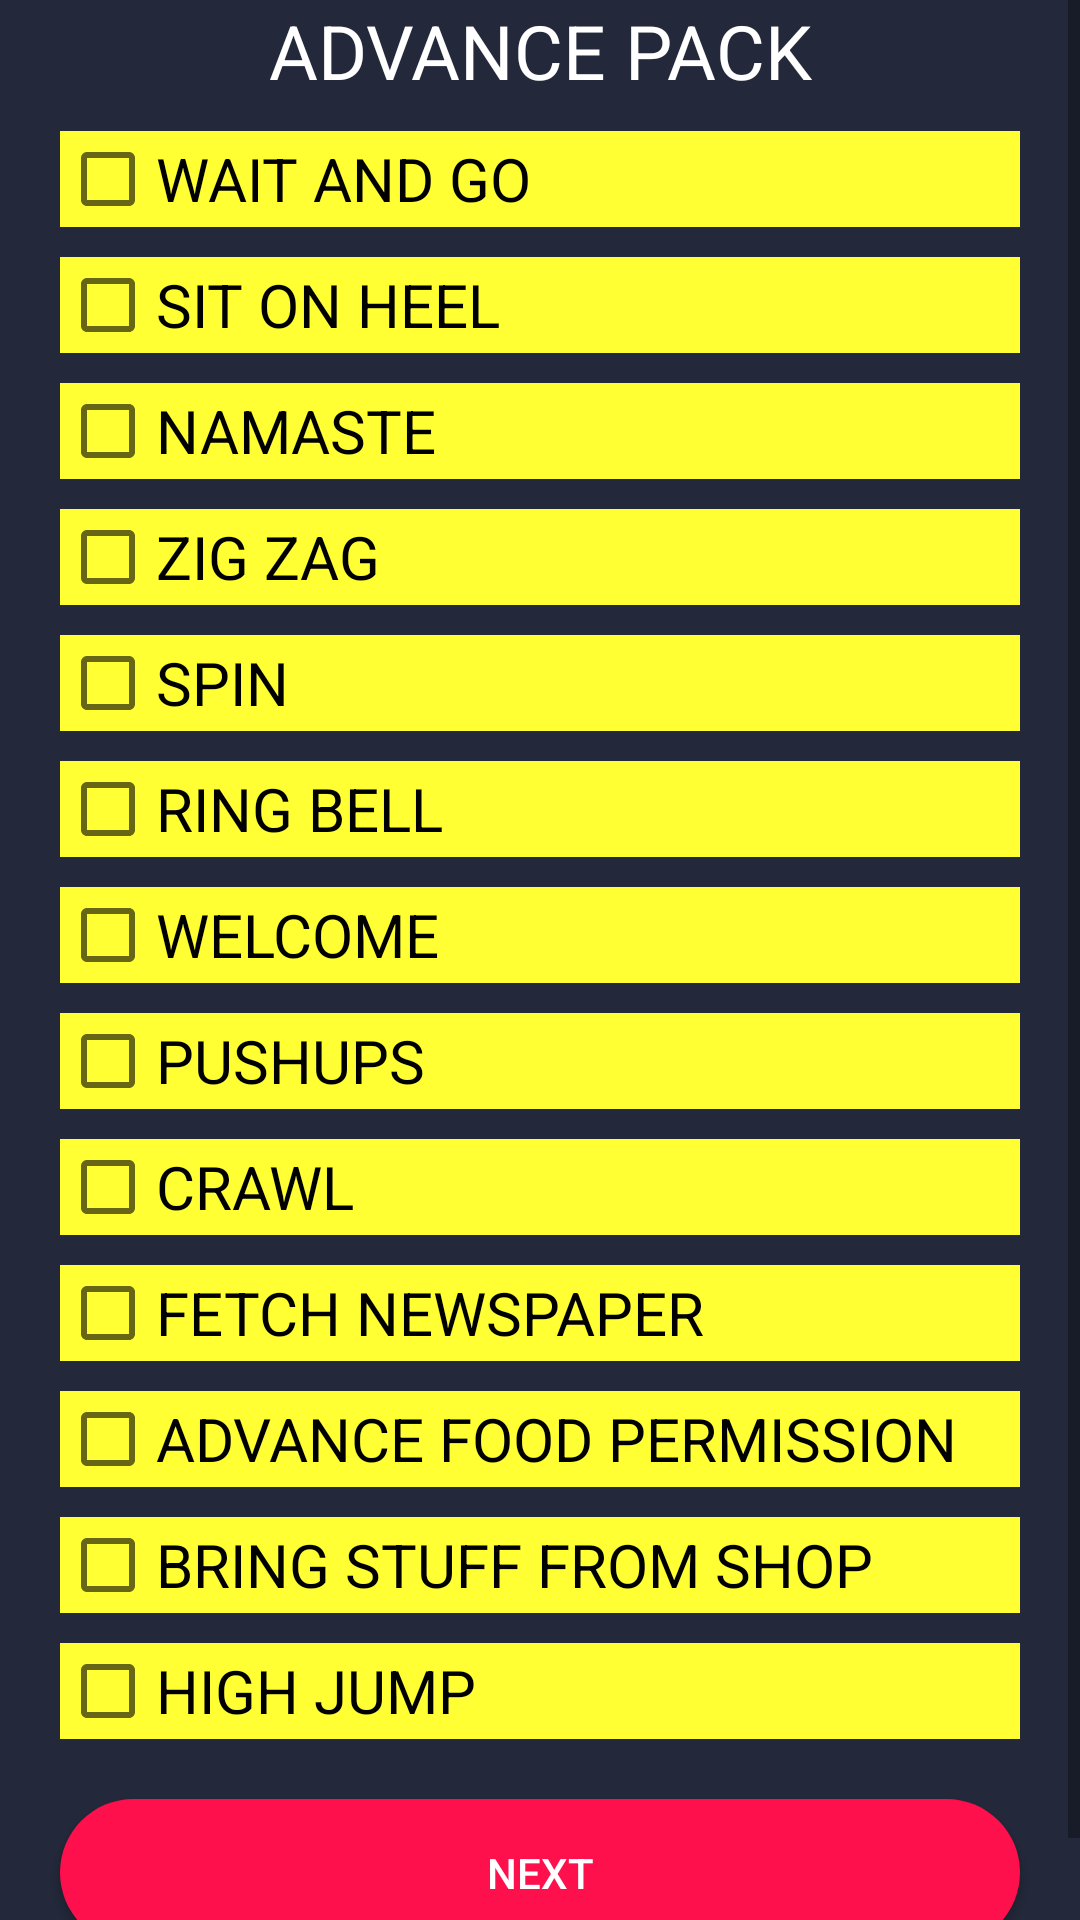

Write the Android layout XML for this screen, with the resource values it uses.
<!-- AndroidManifest.xml: application theme AppTheme -->
<!-- res/layout/activity_advanced_pack.xml -->
<?xml version="1.0" encoding="utf-8"?>
<ScrollView xmlns:android="http://schemas.android.com/apk/res/android"
    xmlns:app="http://schemas.android.com/apk/res-auto"
    xmlns:tools="http://schemas.android.com/tools"
    android:layout_width="match_parent"
    android:layout_height="wrap_content">
    <LinearLayout
        android:layout_width="match_parent"
        android:layout_height="wrap_content"
        tools:context=".AdvancePack"
        android:id="@+id/advancepack"
        android:orientation="vertical"
        android:background="@color/colorPrimaryDark">
        <TextView
            android:layout_width="match_parent"
            android:layout_height="wrap_content"
            android:text="ADVANCE PACK"
            android:textSize="25dp"
            android:textColor="@color/white"
            android:gravity="center"
            />
        <CheckBox
            android:layout_marginTop="10dp"
            android:id="@+id/checkBox"
            android:text="WAIT AND GO"
            android:textSize="20dp"
            android:layout_marginLeft="20dp"
            android:layout_marginRight="20dp"
            android:background="@color/yellow"
            android:layout_width="match_parent"
            android:layout_height="wrap_content"
            tools:ignore="MissingConstraints" />
        <CheckBox
            android:layout_marginTop="10dp"
            android:id="@+id/checkBox1"
            android:background="@color/yellow"
            android:text="SIT ON HEEL"
            android:textSize="20dp"
            android:layout_marginLeft="20dp"
            android:layout_marginRight="20dp"
            android:layout_width="match_parent"
            android:layout_height="wrap_content"
            android:theme="@style/MyChkTextColor"
            tools:ignore="MissingConstraints" />
        <CheckBox
            android:layout_marginTop="10dp"
            android:text="NAMASTE"
            android:textSize="20dp"
            android:layout_marginLeft="20dp"
            android:layout_marginRight="20dp"
            android:background="@color/yellow"
            android:layout_width="match_parent"
            android:layout_height="wrap_content"
            android:theme="@style/MyChkTextColor"
            tools:ignore="MissingConstraints" />
        <CheckBox
            android:layout_marginTop="10dp"
            android:text="ZIG ZAG"
            android:textSize="20dp"
            android:layout_marginLeft="20dp"
            android:layout_marginRight="20dp"
            android:background="@color/yellow"
            android:layout_width="match_parent"
            android:layout_height="wrap_content"
            android:theme="@style/MyChkTextColor"
            tools:ignore="MissingConstraints" />

        <CheckBox
            android:layout_marginTop="10dp"
            android:text="SPIN"
            android:textSize="20dp"
            android:layout_marginLeft="20dp"
            android:layout_marginRight="20dp"
            android:background="@color/yellow"
            android:layout_width="match_parent"
            android:layout_height="wrap_content"
            android:theme="@style/MyChkTextColor"
            tools:ignore="MissingConstraints" />

        <CheckBox
            android:layout_marginTop="10dp"
            android:text="RING BELL"
            android:textSize="20dp"
            android:layout_marginLeft="20dp"
            android:layout_marginRight="20dp"
            android:background="@color/yellow"
            android:layout_width="match_parent"
            android:layout_height="wrap_content"
            android:theme="@style/MyChkTextColor"
            tools:ignore="MissingConstraints" />

        <CheckBox
            android:layout_marginTop="10dp"
            android:text="WELCOME"
            android:textSize="20dp"
            android:layout_marginLeft="20dp"
            android:layout_marginRight="20dp"
            android:background="@color/yellow"
            android:layout_width="match_parent"
            android:layout_height="wrap_content"
            android:theme="@style/MyChkTextColor"
            tools:ignore="MissingConstraints" />
        <CheckBox
            android:layout_marginTop="10dp"
            android:text="PUSHUPS"
            android:textSize="20dp"
            android:layout_marginLeft="20dp"
            android:layout_marginRight="20dp"
            android:background="@color/yellow"
            android:layout_width="match_parent"
            android:layout_height="wrap_content"
            android:theme="@style/MyChkTextColor"
            tools:ignore="MissingConstraints" />
        <CheckBox
            android:layout_marginTop="10dp"
            android:text="CRAWL"
            android:textSize="20dp"
            android:layout_marginLeft="20dp"
            android:layout_marginRight="20dp"
            android:background="@color/yellow"
            android:layout_width="match_parent"
            android:layout_height="wrap_content"
            android:theme="@style/MyChkTextColor"
            tools:ignore="MissingConstraints" />
        <CheckBox
            android:layout_marginTop="10dp"
            android:text="FETCH NEWSPAPER"
            android:textSize="20dp"
            android:layout_marginLeft="20dp"
            android:layout_marginRight="20dp"
            android:background="@color/yellow"
            android:layout_width="match_parent"
            android:layout_height="wrap_content"
            android:theme="@style/MyChkTextColor"
            tools:ignore="MissingConstraints" />
        <CheckBox
            android:layout_marginTop="10dp"
            android:text="ADVANCE FOOD PERMISSION"
            android:textSize="20dp"
            android:layout_marginLeft="20dp"
            android:layout_marginRight="20dp"
            android:background="@color/yellow"
            android:layout_width="match_parent"
            android:layout_height="wrap_content"
            android:theme="@style/MyChkTextColor"
            tools:ignore="MissingConstraints" />
        <CheckBox
            android:layout_marginTop="10dp"
            android:text="BRING STUFF FROM SHOP"
            android:textSize="20dp"
            android:layout_marginLeft="20dp"
            android:layout_marginRight="20dp"
            android:background="@color/yellow"
            android:layout_width="match_parent"
            android:layout_height="wrap_content"
            android:theme="@style/MyChkTextColor"
            tools:ignore="MissingConstraints" />
        <CheckBox
            android:layout_marginTop="10dp"
            android:text="HIGH JUMP"
            android:textSize="20dp"
            android:layout_marginLeft="20dp"
            android:layout_marginRight="20dp"
            android:background="@color/yellow"
            android:layout_width="match_parent"
            android:layout_height="wrap_content"
            android:theme="@style/MyChkTextColor"
            tools:ignore="MissingConstraints" />
        <Button
            android:layout_margin="20dp"
            android:background="@drawable/buttonstylepink"
            android:textColor="#fff"
            android:layout_marginTop="25dp"
            android:layout_width="match_parent"
            android:layout_height="wrap_content"
            android:text="NEXT"
            android:id="@+id/next"/>
    </LinearLayout>
</ScrollView>
<!-- resources referenced by this layout -->
<resources>
  <color name="colorPrimaryDark">#23283a</color>
  <color name="white">#fff</color>
  <color name="yellow">#FFFF33</color>
  <!-- drawable buttonstylepink (drawable) -->
  <?xml version="1.0" encoding="utf-8"?>
  <shape xmlns:android="http://schemas.android.com/apk/res/android">
  <solid android:color="@color/pink"/>
      <corners android:radius="25dp"/>
      <padding android:top="15dp" android:right="15dp" android:left="15dp" android:bottom="15dp"/>
  </shape>
  <style name="MyChkTextColor">
          <item name="android:textColor">@color/cardview_dark_background</item>4
      </style>
  <style name="AppTheme" parent="Theme.AppCompat.Light.NoActionBar">
          
          <item name="colorPrimary">@color/colorPrimary</item>
          <item name="colorPrimaryDark">@color/colorPrimaryDark</item>
          <item name="colorAccent">@color/colorAccent</item>
      </style>
  <color name="pink">#fe104d</color>
  <color name="colorPrimary">#3F51B5</color>
  <color name="colorAccent">#FF4081</color>
</resources>
